The GitHub repository raikilon/logos-recognition contains a labelled image folder "images" with 6 categories: DHL, FedEx, Mastercard, PayPal, UPS, Visa. Examples follow, each with its label.

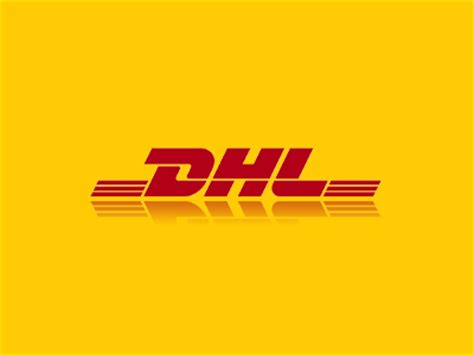
Label: DHL

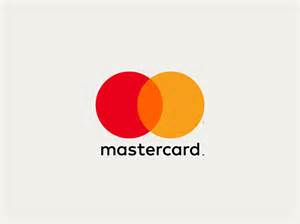
Label: Mastercard

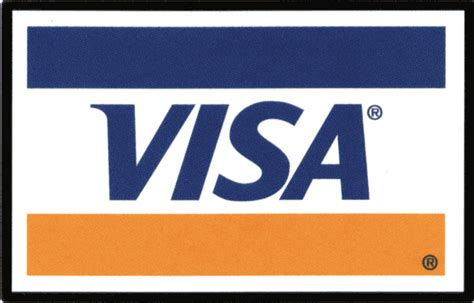
Label: Visa

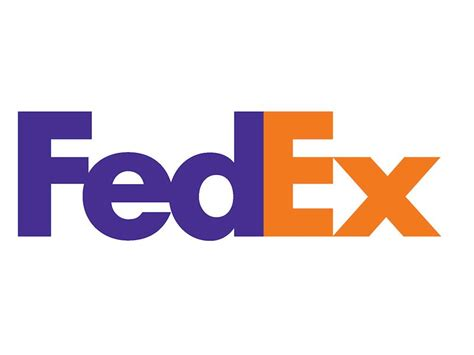
Label: FedEx

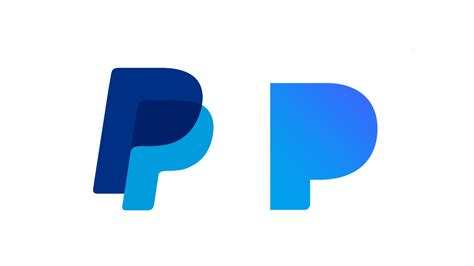
Label: PayPal

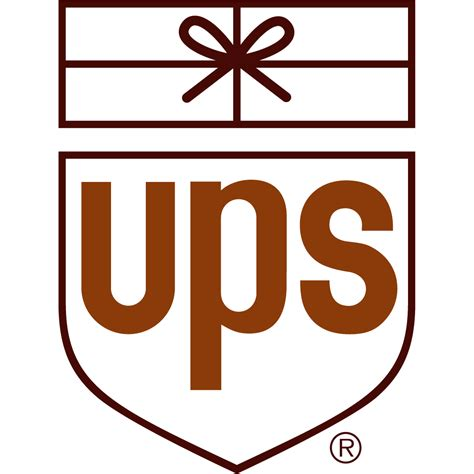
Label: UPS
